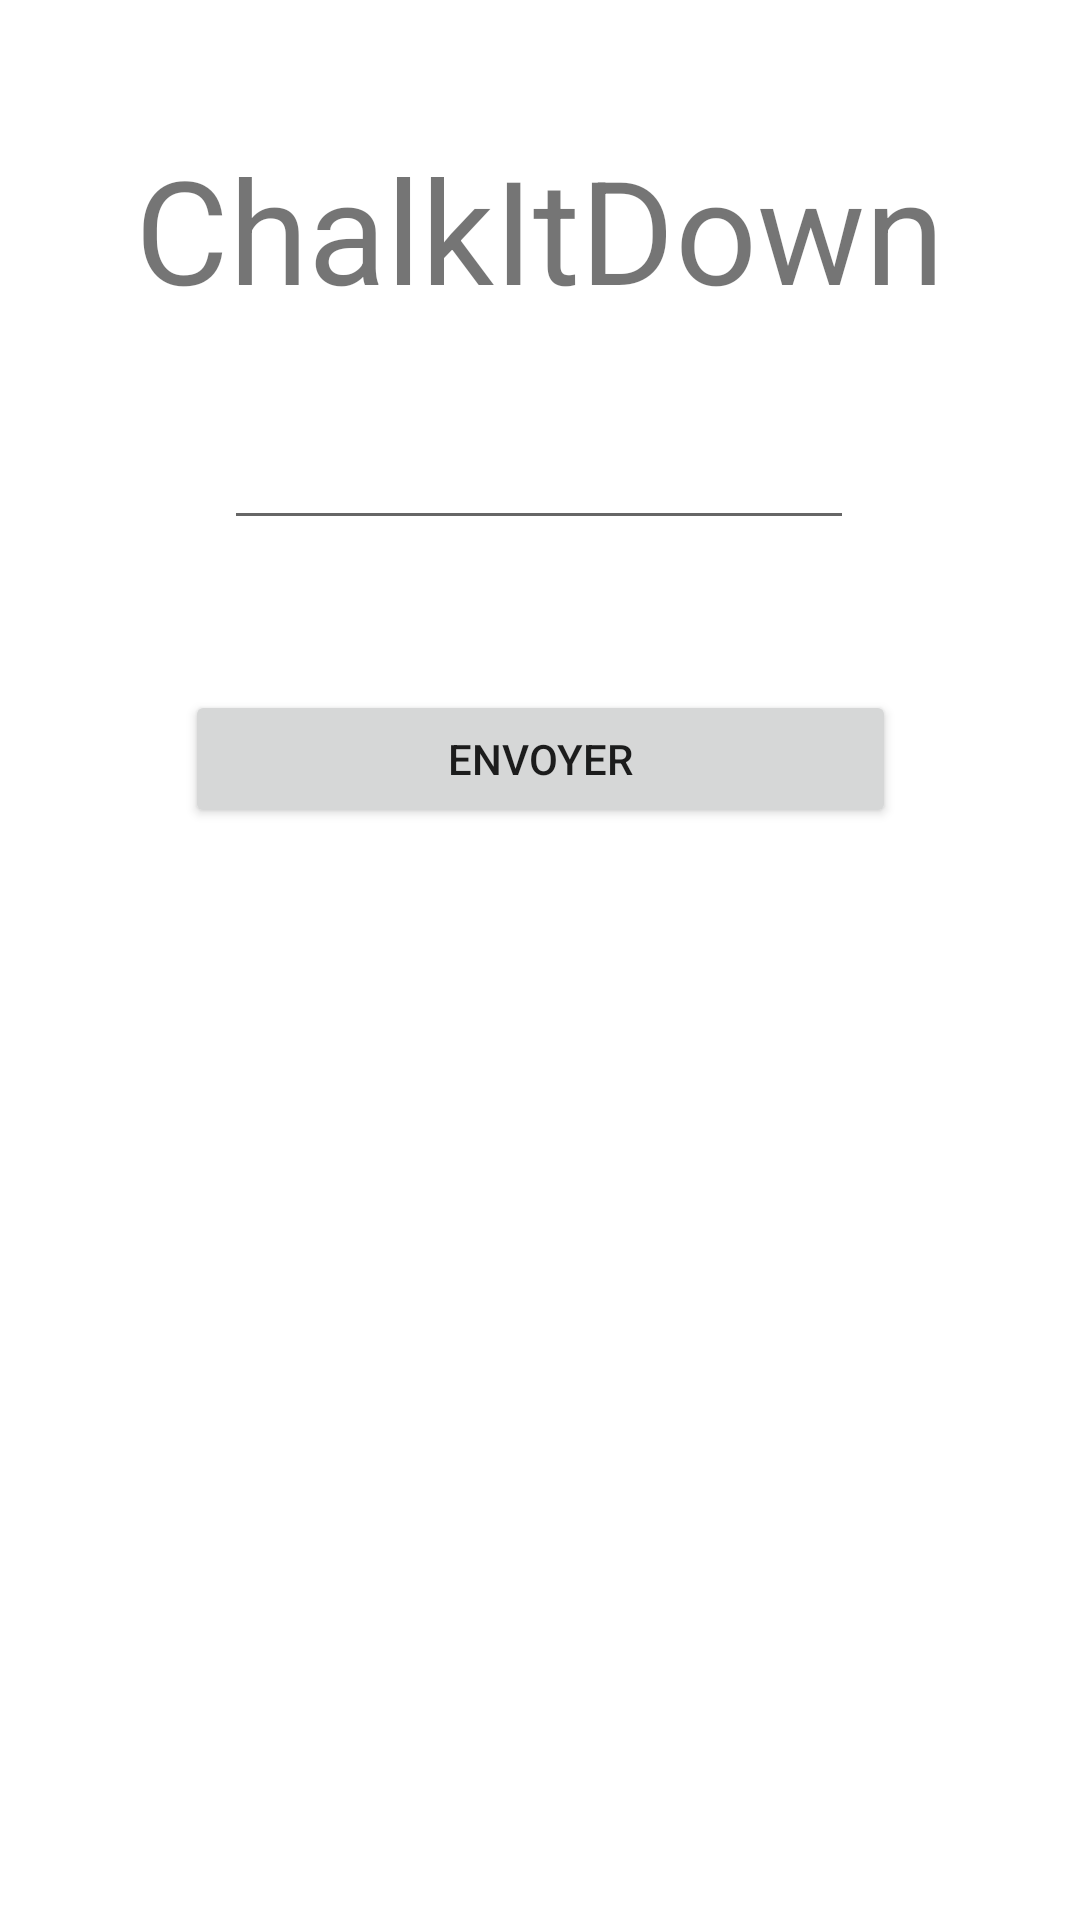

Produce the Android XML layout that renders to this screen, including the resource entries it uses.
<!-- AndroidManifest.xml: application theme Theme.Chalkitdown -->
<!-- res/layout/activity_mdp_oublie.xml -->
<?xml version="1.0" encoding="utf-8"?>
<androidx.constraintlayout.widget.ConstraintLayout xmlns:android="http://schemas.android.com/apk/res/android"
    xmlns:app="http://schemas.android.com/apk/res-auto"
    xmlns:tools="http://schemas.android.com/tools"
    android:layout_width="match_parent"
    android:layout_height="match_parent"
    tools:context=".MdpOublie">

    <Button
        android:id="@+id/buttonForgotPass"
        android:layout_width="237dp"
        android:layout_height="46dp"
        android:layout_marginTop="44dp"
        android:layout_marginBottom="364dp"
        android:text="Envoyer"
        app:layout_constraintBottom_toBottomOf="parent"
        app:layout_constraintEnd_toEndOf="parent"
        app:layout_constraintStart_toStartOf="parent"
        app:layout_constraintTop_toBottomOf="@+id/editTextTextEmailAddress2" />

    <EditText
        android:id="@+id/textEmail"
        android:layout_width="wrap_content"
        android:layout_height="wrap_content"
        android:layout_marginTop="52dp"
        android:layout_marginBottom="460dp"
        android:ems="10"
        android:inputType="textEmailAddress"
        app:layout_constraintBottom_toBottomOf="parent"
        app:layout_constraintEnd_toEndOf="parent"
        app:layout_constraintHorizontal_bias="0.497"
        app:layout_constraintStart_toStartOf="parent"
        app:layout_constraintTop_toBottomOf="@+id/textTitle" />

    <TextView
        android:id="@+id/textTitle2"
        android:layout_width="335dp"
        android:layout_height="87dp"
        android:layout_marginTop="44dp"
        android:text="@string/app_title"
        android:textAlignment="center"
        android:textSize="48sp"
        app:layout_constraintEnd_toEndOf="parent"
        app:layout_constraintStart_toStartOf="parent"
        app:layout_constraintTop_toTopOf="parent" />
</androidx.constraintlayout.widget.ConstraintLayout>
<!-- resources referenced by this layout -->
<resources>
  <string name="app_title">ChalkItDown</string>
  <style name="Theme.Chalkitdown" parent="Theme.MaterialComponents.DayNight.DarkActionBar">
          
          <item name="colorPrimary">@color/purple_500</item>
          <item name="colorPrimaryVariant">@color/purple_700</item>
          <item name="colorOnPrimary">@color/white</item>
          
          <item name="colorSecondary">@color/teal_200</item>
          <item name="colorSecondaryVariant">@color/teal_700</item>
          <item name="colorOnSecondary">@color/black</item>
          
          <item name="android:statusBarColor" tools:targetApi="l">?attr/colorPrimaryVariant</item>
          
      </style>
  <!-- not gathered from this repository: default colours our renderer supplied (Android Studio template values) -->
  <color name="purple_500">#FF6200EE</color>
  <color name="purple_700">#FF3700B3</color>
  <color name="teal_200">#FF03DAC5</color>
  <color name="teal_700">#FF018786</color>
  <color name="black">#FF000000</color>
  <color name="white">#FFFFFFFF</color>
</resources>
